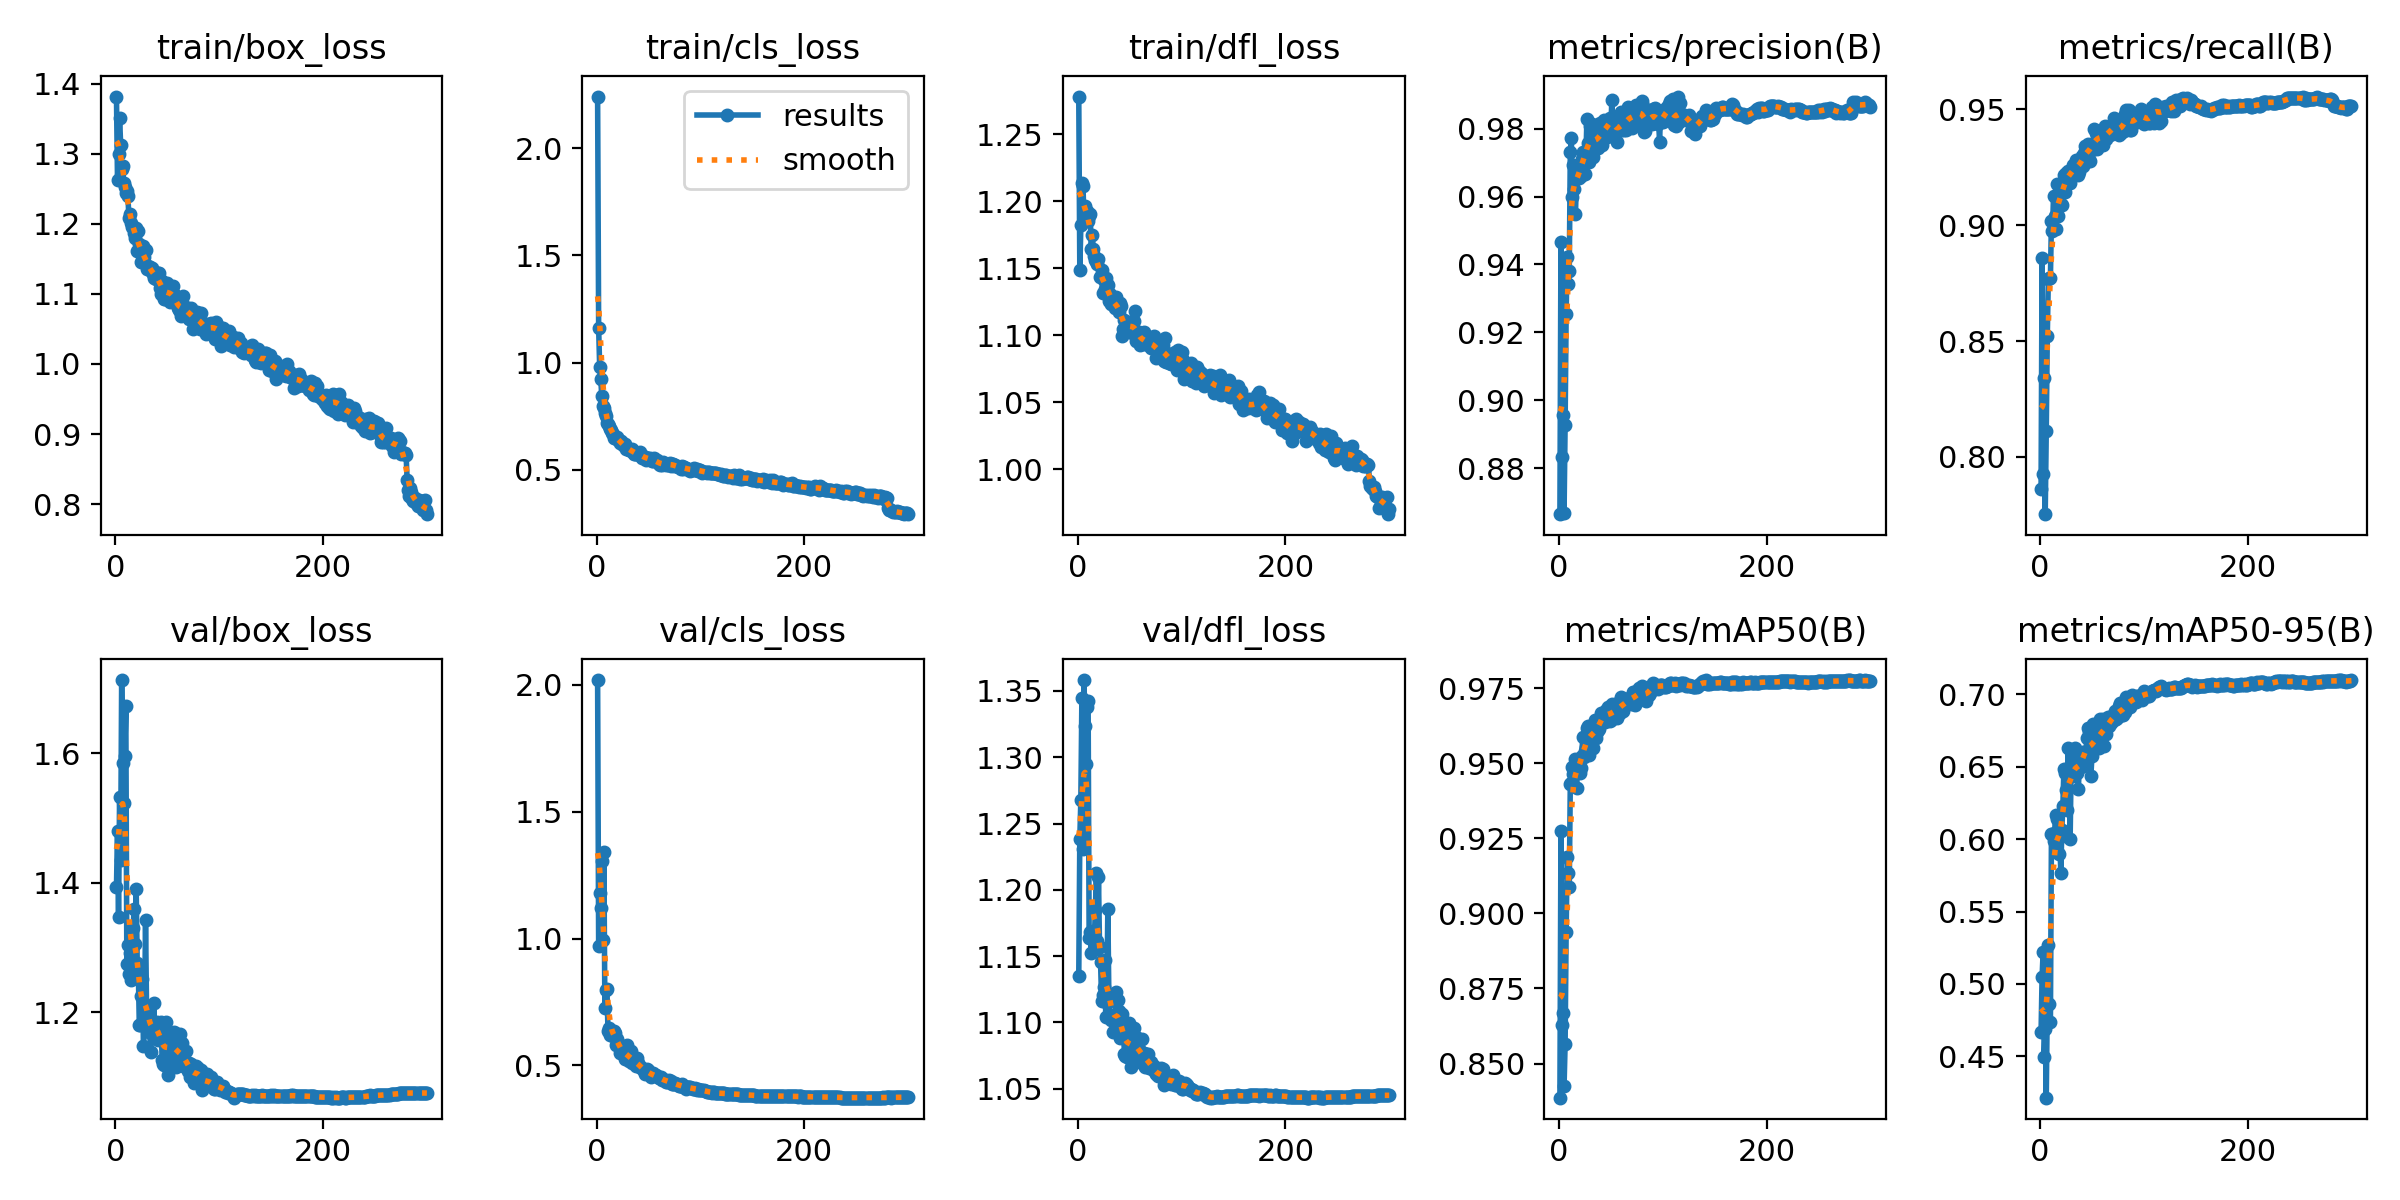

Values plotted in this chart, from the file beside it:
epoch, time, train/box_loss, train/cls_loss, train/dfl_loss, metrics/precision(B), metrics/recall(B), metrics/mAP50(B), metrics/mAP50-95(B), val/box_loss, val/cls_loss, val/dfl_loss, lr/pg0, lr/pg1, lr/pg2
1, 78.65, 1.382, 2.242, 1.278, 0.8665, 0.7862, 0.8386, 0.4668, 1.393, 2.018, 1.135, 0.003303, 0.003303, 0.003303
2, 152.5, 1.263, 1.16, 1.149, 0.9465, 0.8858, 0.9274, 0.5051, 1.481, 0.9692, 1.238, 0.006614, 0.006614, 0.006614
3, 226.2, 1.299, 0.9776, 1.182, 0.8834, 0.7926, 0.8629, 0.5221, 1.348, 1.18, 1.268, 0.009904, 0.009904, 0.009904
4, 299.4, 1.351, 0.9254, 1.214, 0.8957, 0.8342, 0.8669, 0.4494, 1.532, 1.122, 1.345, 0.009901, 0.009901, 0.009901
5, 372.6, 1.313, 0.8432, 1.212, 0.8669, 0.7752, 0.8424, 0.4689, 1.435, 1.304, 1.231, 0.009868, 0.009868, 0.009868
6, 445.5, 1.278, 0.7987, 1.189, 0.8929, 0.8111, 0.8564, 0.4215, 1.713, 0.9922, 1.358, 0.009835, 0.009835, 0.009835
7, 518.5, 1.282, 0.7892, 1.197, 0.9254, 0.852, 0.894, 0.4867, 1.584, 1.341, 1.324, 0.009802, 0.009802, 0.009802
8, 591.7, 1.259, 0.7667, 1.191, 0.9423, 0.8767, 0.9187, 0.5267, 1.523, 0.7247, 1.295, 0.009769, 0.009769, 0.009769
9, 665.3, 1.252, 0.7489, 1.193, 0.9343, 0.877, 0.9136, 0.486, 1.596, 0.7976, 1.338, 0.009736, 0.009736, 0.009736
10, 738.9, 1.244, 0.7169, 1.186, 0.938, 0.8774, 0.909, 0.4739, 1.673, 0.8003, 1.342, 0.009703, 0.009703, 0.009703
11, 812.1, 1.247, 0.7141, 1.189, 0.973, 0.9018, 0.9431, 0.6034, 1.274, 0.6346, 1.163, 0.00967, 0.00967, 0.00967
12, 885.5, 1.24, 0.7031, 1.191, 0.9771, 0.8976, 0.9435, 0.6033, 1.304, 0.6492, 1.168, 0.009637, 0.009637, 0.009637
13, 960.2, 1.209, 0.6898, 1.165, 0.9597, 0.9127, 0.9487, 0.5987, 1.26, 0.6206, 1.152, 0.009604, 0.009604, 0.009604
14, 1033, 1.213, 0.6854, 1.175, 0.9691, 0.9039, 0.9466, 0.6043, 1.292, 0.6308, 1.168, 0.009571, 0.009571, 0.009571
15, 1106, 1.201, 0.6738, 1.164, 0.9623, 0.8985, 0.9482, 0.617, 1.25, 0.6277, 1.169, 0.009538, 0.009538, 0.009538
16, 1181, 1.195, 0.667, 1.159, 0.9549, 0.9178, 0.9514, 0.6141, 1.269, 0.6151, 1.163, 0.009505, 0.009505, 0.009505
17, 1254, 1.195, 0.6505, 1.156, 0.9669, 0.9041, 0.9417, 0.5905, 1.33, 0.6349, 1.185, 0.009472, 0.009472, 0.009472
18, 1327, 1.187, 0.6475, 1.155, 0.9685, 0.9095, 0.9483, 0.5899, 1.36, 0.6263, 1.213, 0.009439, 0.009439, 0.009439
19, 1400, 1.18, 0.6486, 1.153, 0.9654, 0.9155, 0.9495, 0.6012, 1.306, 0.582, 1.161, 0.009406, 0.009406, 0.009406
20, 1474, 1.193, 0.651, 1.157, 0.9678, 0.9091, 0.9468, 0.5765, 1.39, 0.604, 1.21, 0.009373, 0.009373, 0.009373
21, 1547, 1.161, 0.638, 1.144, 0.966, 0.9086, 0.9486, 0.6067, 1.276, 0.5901, 1.157, 0.00934, 0.00934, 0.00934
22, 1621, 1.19, 0.6399, 1.144, 0.9711, 0.9178, 0.9525, 0.6231, 1.269, 0.5766, 1.146, 0.009307, 0.009307, 0.009307
23, 1694, 1.171, 0.6231, 1.149, 0.9731, 0.9219, 0.9587, 0.6483, 1.18, 0.5476, 1.116, 0.009274, 0.009274, 0.009274
24, 1768, 1.159, 0.6321, 1.132, 0.9709, 0.9144, 0.9523, 0.6459, 1.181, 0.5581, 1.12, 0.009241, 0.009241, 0.009241
25, 1842, 1.146, 0.6143, 1.141, 0.9665, 0.9226, 0.9541, 0.6338, 1.226, 0.5561, 1.127, 0.009208, 0.009208, 0.009208
26, 1916, 1.155, 0.6147, 1.135, 0.9706, 0.9205, 0.9555, 0.62, 1.252, 0.5692, 1.147, 0.009175, 0.009175, 0.009175
27, 1990, 1.168, 0.6181, 1.143, 0.9829, 0.9233, 0.9617, 0.6632, 1.148, 0.5247, 1.104, 0.009142, 0.009142, 0.009142
28, 2065, 1.152, 0.5969, 1.138, 0.9759, 0.9228, 0.9625, 0.6454, 1.181, 0.5411, 1.115, 0.009109, 0.009109, 0.009109
29, 2140, 1.162, 0.6018, 1.137, 0.9701, 0.918, 0.9528, 0.6, 1.342, 0.5789, 1.186, 0.009076, 0.009076, 0.009076
30, 2215, 1.136, 0.5979, 1.126, 0.9808, 0.9219, 0.9602, 0.6517, 1.205, 0.5264, 1.119, 0.009043, 0.009043, 0.009043
31, 2289, 1.139, 0.5931, 1.131, 0.9773, 0.9234, 0.9598, 0.6447, 1.197, 0.516, 1.105, 0.00901, 0.00901, 0.00901
32, 2363, 1.137, 0.5932, 1.123, 0.9812, 0.926, 0.9625, 0.6566, 1.169, 0.5363, 1.102, 0.008977, 0.008977, 0.008977
33, 2437, 1.138, 0.5897, 1.126, 0.9718, 0.9242, 0.9551, 0.6439, 1.17, 0.5584, 1.106, 0.008944, 0.008944, 0.008944
34, 2511, 1.133, 0.5964, 1.125, 0.9768, 0.9255, 0.9612, 0.6631, 1.139, 0.5108, 1.093, 0.008911, 0.008911, 0.008911
35, 2585, 1.137, 0.589, 1.123, 0.9755, 0.9283, 0.9645, 0.6522, 1.185, 0.5138, 1.104, 0.008878, 0.008878, 0.008878
36, 2659, 1.129, 0.5755, 1.12, 0.9773, 0.9259, 0.9585, 0.6456, 1.165, 0.5205, 1.094, 0.008845, 0.008845, 0.008845
37, 2733, 1.123, 0.5721, 1.129, 0.9772, 0.9217, 0.9605, 0.6345, 1.215, 0.5154, 1.123, 0.008812, 0.008812, 0.008812
38, 2805, 1.126, 0.5721, 1.124, 0.9742, 0.9228, 0.9612, 0.6592, 1.166, 0.4991, 1.102, 0.008779, 0.008779, 0.008779
39, 2877, 1.122, 0.5751, 1.12, 0.9774, 0.9283, 0.9615, 0.6495, 1.18, 0.5284, 1.117, 0.008746, 0.008746, 0.008746
40, 2949, 1.127, 0.5751, 1.117, 0.9817, 0.9301, 0.9651, 0.6506, 1.186, 0.5092, 1.109, 0.008713, 0.008713, 0.008713
41, 3022, 1.13, 0.5769, 1.124, 0.9793, 0.9255, 0.9668, 0.6599, 1.158, 0.5007, 1.088, 0.00868, 0.00868, 0.00868
42, 3096, 1.129, 0.5828, 1.121, 0.9751, 0.9311, 0.9665, 0.66, 1.163, 0.4933, 1.096, 0.008647, 0.008647, 0.008647
43, 3169, 1.108, 0.5631, 1.1, 0.9825, 0.9342, 0.9663, 0.654, 1.179, 0.4884, 1.106, 0.008614, 0.008614, 0.008614
44, 3243, 1.1, 0.5565, 1.104, 0.9792, 0.9271, 0.9637, 0.6524, 1.185, 0.4914, 1.095, 0.008581, 0.008581, 0.008581
45, 3317, 1.118, 0.5621, 1.111, 0.9793, 0.9308, 0.9678, 0.6698, 1.126, 0.4848, 1.076, 0.008548, 0.008548, 0.008548
46, 3392, 1.104, 0.5542, 1.102, 0.9776, 0.9351, 0.9657, 0.677, 1.121, 0.4767, 1.074, 0.008515, 0.008515, 0.008515
47, 3467, 1.093, 0.5587, 1.107, 0.982, 0.9347, 0.9688, 0.6737, 1.119, 0.4668, 1.074, 0.008482, 0.008482, 0.008482
48, 3541, 1.092, 0.5454, 1.105, 0.9826, 0.9276, 0.9657, 0.6617, 1.153, 0.4816, 1.091, 0.008449, 0.008449, 0.008449
49, 3617, 1.101, 0.5568, 1.11, 0.9831, 0.9326, 0.9642, 0.6438, 1.185, 0.4859, 1.099, 0.008416, 0.008416, 0.008416
50, 3691, 1.116, 0.5545, 1.107, 0.9789, 0.9327, 0.9645, 0.6575, 1.168, 0.4831, 1.096, 0.008383, 0.008383, 0.008383
51, 3765, 1.106, 0.5537, 1.107, 0.9884, 0.9347, 0.9699, 0.6793, 1.103, 0.4636, 1.066, 0.00835, 0.00835, 0.00835
52, 3839, 1.102, 0.5502, 1.102, 0.9814, 0.9417, 0.9669, 0.6703, 1.14, 0.4554, 1.073, 0.008317, 0.008317, 0.008317
53, 3914, 1.088, 0.543, 1.105, 0.9794, 0.934, 0.9687, 0.674, 1.141, 0.4615, 1.082, 0.008284, 0.008284, 0.008284
54, 3989, 1.098, 0.5423, 1.11, 0.9819, 0.9396, 0.9668, 0.6658, 1.163, 0.4716, 1.096, 0.008251, 0.008251, 0.008251
55, 4062, 1.112, 0.5542, 1.118, 0.9789, 0.9329, 0.9663, 0.6722, 1.132, 0.4613, 1.077, 0.008218, 0.008218, 0.008218
56, 4135, 1.1, 0.5439, 1.096, 0.976, 0.9379, 0.9651, 0.6639, 1.17, 0.4606, 1.089, 0.008185, 0.008185, 0.008185
57, 4210, 1.093, 0.5401, 1.102, 0.9809, 0.9407, 0.9702, 0.6629, 1.168, 0.4607, 1.088, 0.008152, 0.008152, 0.008152
58, 4285, 1.09, 0.5434, 1.102, 0.98, 0.9402, 0.9705, 0.6828, 1.116, 0.4598, 1.072, 0.008119, 0.008119, 0.008119
59, 4359, 1.088, 0.5374, 1.102, 0.9797, 0.9374, 0.9668, 0.6696, 1.145, 0.4533, 1.08, 0.008086, 0.008086, 0.008086
60, 4433, 1.08, 0.5288, 1.093, 0.9848, 0.936, 0.9722, 0.6783, 1.126, 0.4514, 1.077, 0.008053, 0.008053, 0.008053
... 240 more rows
